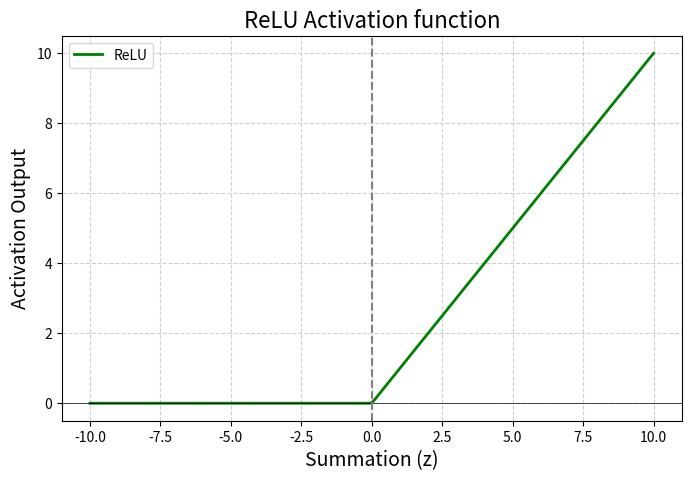

Write Python code to recreate this figure.
import matplotlib.pyplot as plt
import numpy as np

def ReLUX(z):
    return max(0, z)

def Marvellous_neuron_forward(inputs, weights, bias):
    # Display inputs and weights
    print("Inputs (x) : ", inputs)
    print("Weights (w) : ", weights)
    print("Bias (b) : ", bias)

    # Summation z = w.x + b
    z = sum(w * x for w, x in zip(weights, inputs)) + bias
    print("Summation (z = w.x + b) : ", z)

    # Activation function output
    y_hat = ReLUX(z)

    print("Activation function : ReLU")
    print("Output : (y_hat = ReLU(z)) : ", y_hat)

def plot_relu():
    z_values = np.linspace(-10, 10, 200)
    relu_values = np.maximum(0, z_values)

    plt.figure(figsize = (8, 5))
    plt.plot(z_values, relu_values, label = "ReLU", linewidth = 2, color = "green")
    plt.axhline(y = 0, color = "black", linewidth = 0.5)
    plt.axvline(x = 0, color = "gray", linestyle = "--")
    plt.title("ReLU Activation function", fontsize = 16)
    plt.xlabel("Summation (z)", fontsize = 14)
    plt.ylabel("Activation Output", fontsize = 14)
    plt.grid(True, linestyle = "--", alpha = 0.6)
    plt.legend()
    plt.show()

def main():
    # Example weights and inputs
    inputs = [1.0, 2.0, 3.0]
    weights = [0.6, 0.4, -0.2]
    bias = 0.5

    Marvellous_neuron_forward(inputs, weights, bias)

    plot_relu()

if __name__ == "__main__":
    main()